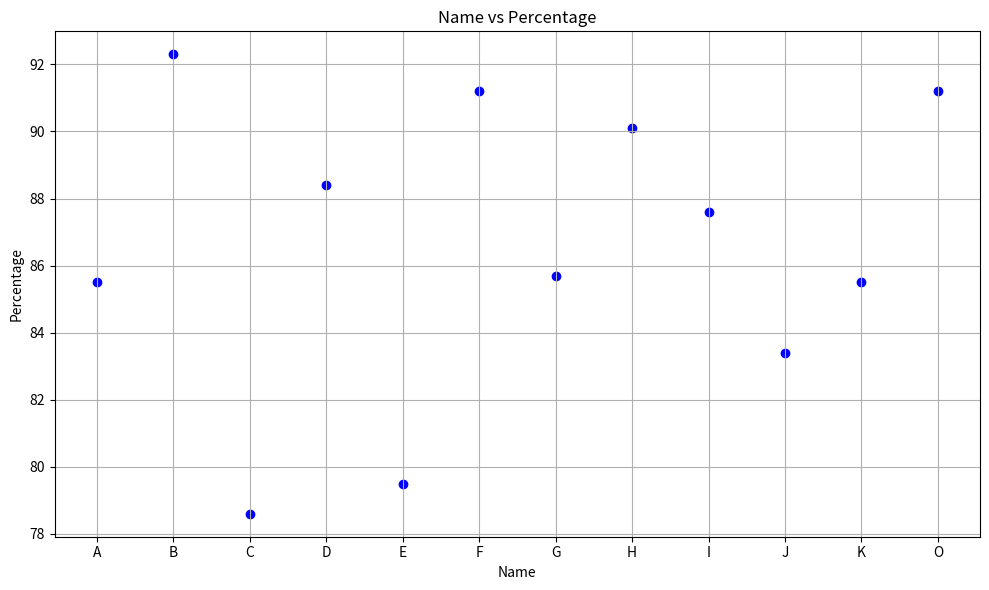

Reproduce this figure in Python.
import pandas as pd
import matplotlib.pyplot as plt

data = {
    'name': ['A', 'B', 'C', 'D', 'E', 'F', 'G', 'H', 'I', 'J'],
    'age': [1, 2, 3, 4, 5, 6, 7, 8, 9, 10],
    'percentage': [85.5, 92.3, 78.6, 88.4, 79.5, 91.2, 85.7, 90.1, 87.6, 83.4]
}

# Create the initial DataFrame
df = pd.DataFrame(data)

# Add 5 rows with duplicate and missing values
add_data = {
    'name': ['K', 'L', None, 'N', 'O'],
    'age': [23, 30, 25, None, 29],
    'percentage': [85.5, None, 78.6, 79.5, 91.2]
}

add_df = pd.DataFrame(add_data)

# add data to the original DataFrame
df = pd.concat([df, add_df], ignore_index=True)

# Add a new column 'remarks' with empty values
df['remarks'] = ""

# Display the updated DataFrame
print(df)
# Drop the 'remarks' column
df = df.drop(columns=['remarks'])

# Drop all rows with null or empty values
df = df.dropna()

# Generate a scatter plot of name vs percentage
plt.figure(figsize=(10, 6))
plt.scatter(df['name'], df['percentage'], c='blue', marker='o')
plt.xlabel('Name')
plt.ylabel('Percentage')
plt.title('Name vs Percentage')
plt.grid(True)
plt.tight_layout()  # Adjust layout for better fit
plt.show()